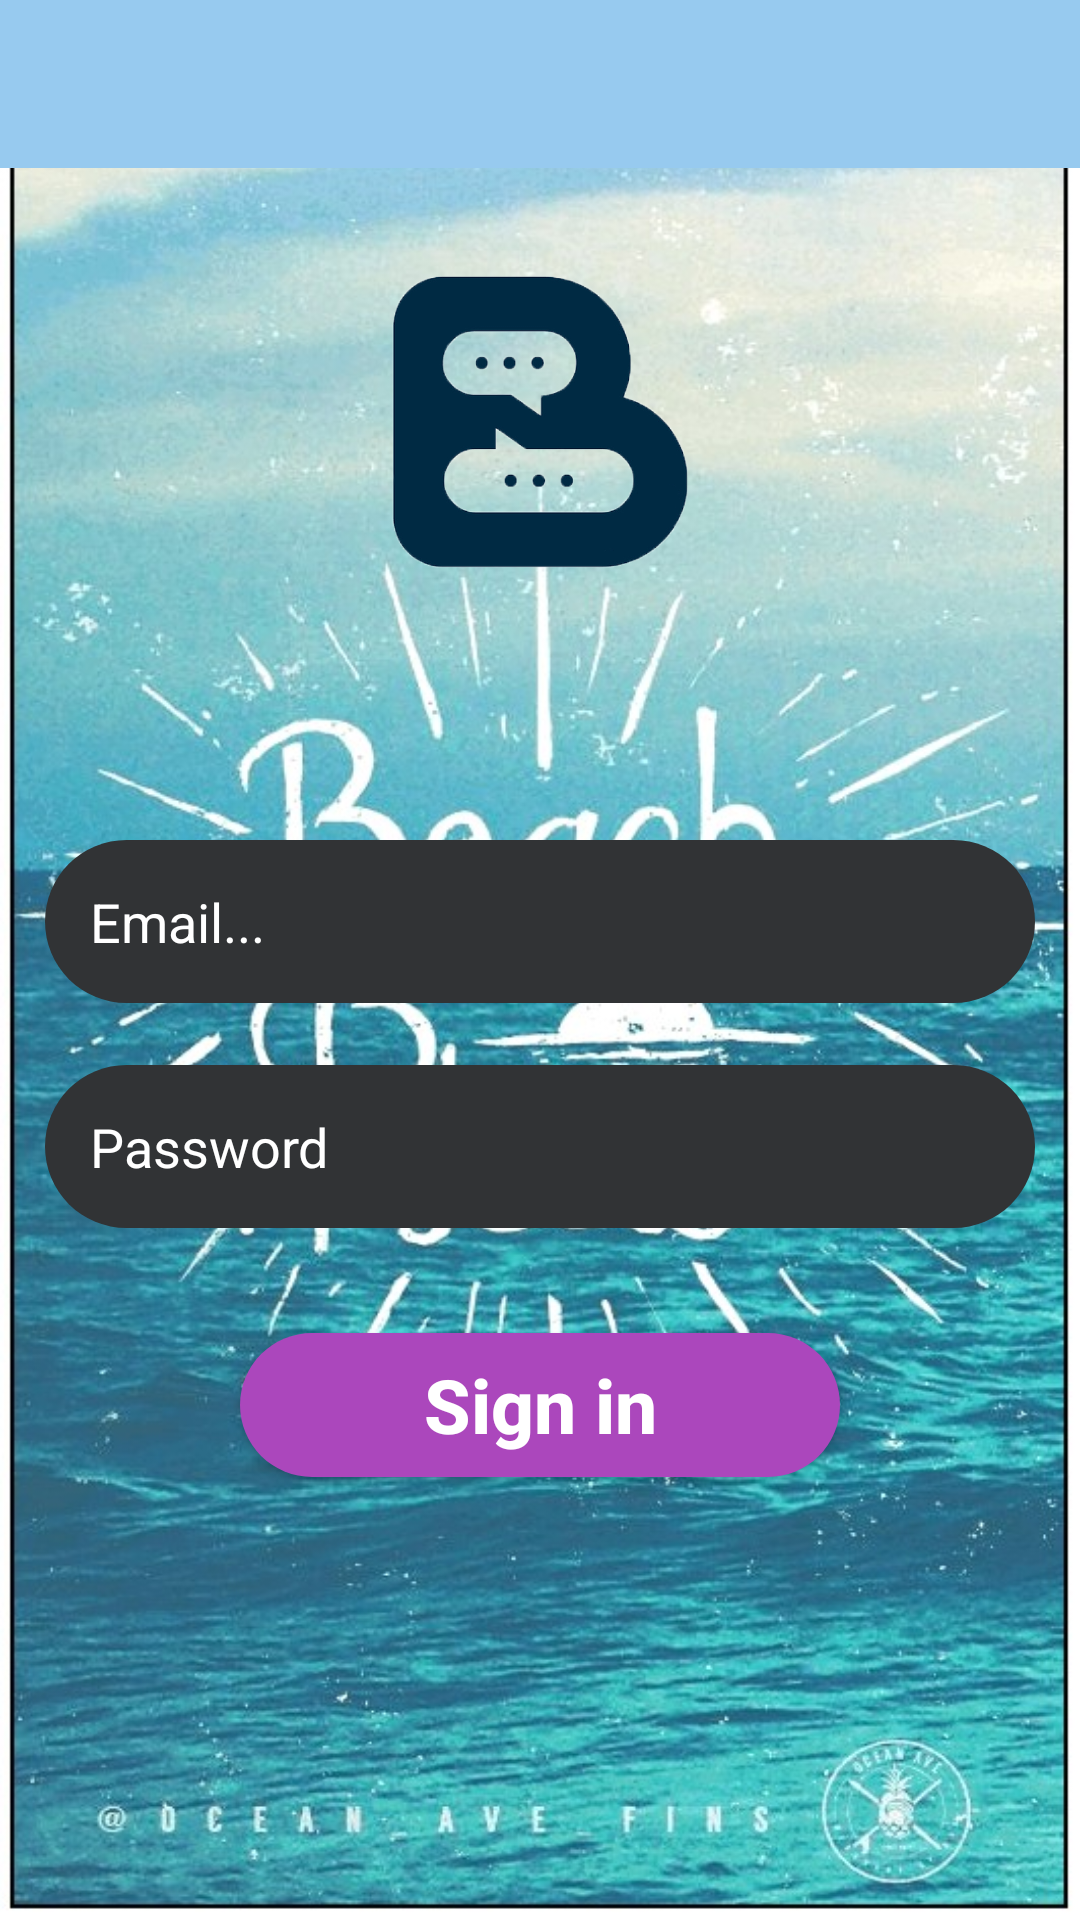

Here is an Android app screen rendered from its layout file. Give the layout XML and the strings, colors and styles it references.
<!-- AndroidManifest.xml: application theme AppTheme -->
<!-- res/layout/activity_login.xml -->
<?xml version="1.0" encoding="utf-8"?>
<RelativeLayout xmlns:android="http://schemas.android.com/apk/res/android"
    xmlns:app="http://schemas.android.com/apk/res-auto"
    xmlns:tools="http://schemas.android.com/tools"
    android:layout_width="match_parent"
    android:layout_height="match_parent"
    android:background="@drawable/login_page"
    tools:context="com.example.nemanja.mychat.LoginActivity">

    <include
        layout="@layout/app_bar_layout"
        android:id="@+id/login_toolbar">

    </include>

    <EditText
        android:id="@+id/login_email"
        android:layout_width="match_parent"

        android:layout_height="wrap_content"
        android:layout_below="@+id/login_toolbar"
        android:layout_centerHorizontal="true"
        android:layout_marginEnd="15dp"
        android:layout_marginStart="15dp"
        android:layout_marginTop="224dp"
        android:background="@drawable/search_text_background"
        android:drawableLeft="@drawable/ic_mail_outline_24dp"
        android:drawablePadding="15dp"
        android:ems="10"
        android:hint="Email..."
        android:inputType="textEmailAddress"
        android:padding="15dp"
        android:textColor="@color/light_blue"
        android:textColorHint="@android:color/background_light" />

    <EditText
        android:id="@+id/login_password"
        android:layout_width="match_parent"
        android:layout_height="wrap_content"
        android:layout_alignParentStart="true"
        android:layout_alignTop="@+id/login_email"
        android:layout_marginEnd="15dp"
        android:layout_marginStart="15dp"
        android:layout_marginTop="75dp"
        android:background="@drawable/search_text_background"
        android:drawableLeft="@drawable/ic_lock_outline_24dp"
        android:drawablePadding="15dp"
        android:ems="10"
        android:hint="Password"
        android:inputType="textPassword"
        android:padding="15dp"
        android:textColor="@color/light_blue"
        android:textColorHint="@android:color/background_light" />

    <Button
        android:id="@+id/login_button"
        android:layout_width="match_parent"
        android:layout_height="wrap_content"
        android:layout_below="@+id/login_password"
        android:layout_centerHorizontal="true"
        android:layout_marginEnd="80dp"
        android:layout_marginStart="80dp"
        android:layout_marginTop="35dp"
        android:background="@drawable/sign_in_background"
        android:shadowRadius="300"
        android:text="Sign in"
        android:textAllCaps="false"
        android:textColor="@android:color/background_light"
        android:textSize="25sp"
        android:textStyle="bold"
        android:transitionName="loginTransition"/>

    <ImageView
        android:id="@+id/login_page_logo"
        android:layout_width="100dp"
        android:layout_height="100dp"
        android:layout_below="@+id/login_toolbar"
        android:layout_centerHorizontal="true"
        android:layout_marginTop="35dp"
        app:srcCompat="@mipmap/mychat"
        android:transitionName="imageTransition"/>
</RelativeLayout>
<!-- res/layout/app_bar_layout.xml (included above) -->
<?xml version="1.0" encoding="utf-8"?>
<android.support.v7.widget.Toolbar
    xmlns:android="http://schemas.android.com/apk/res/android"
    android:id="@+id/main_app_bar"
    android:layout_width="match_parent"
    android:layout_height="wrap_content"
    android:background="@color/light_blue1"
    android:theme="@style/ThemeOverlay.AppCompat.Dark.ActionBar">

</android.support.v7.widget.Toolbar>
<!-- resources referenced by this layout -->
<resources>
  <color name="light_blue">#81d4fa</color>
  <color name="light_blue1">#97CAEF</color>
  <!-- drawable login_page: jpg bitmap (drawable, 165212 bytes) -->
  <!-- drawable search_text_background (drawable) -->
  <?xml version="1.0" encoding="utf-8"?>
  <shape xmlns:android="http://schemas.android.com/apk/res/android">
  
      <solid android:color="@color/colorAccent"></solid>
  
      <corners android:radius="30dp"></corners>
  
  </shape>
  <!-- drawable sign_in_background (drawable) -->
  <?xml version="1.0" encoding="utf-8"?>
  <shape xmlns:android="http://schemas.android.com/apk/res/android">
  
  <solid android:color="@color/light_purple"></solid>
      <corners android:radius="50dp"></corners>
  </shape>
  <!-- mipmap mychat: png bitmap (mipmap-mdpi, 1017213 bytes) -->
  <style name="AppTheme" parent="Theme.AppCompat.Light.NoActionBar">
          
          <item name="colorPrimary">@color/colorPrimary</item>
          <item name="colorPrimaryDark">@color/light_blue3</item>
          <item name="colorAccent">@color/colorAccent</item>
          
          <item name="android:windowActivityTransitions">true</item>
      </style>
  <color name="colorAccent">#313335</color>
  <color name="light_purple">#ab47bc</color>
  <color name="colorPrimary">#87B5D7</color>
  <color name="light_blue3">#87B5D7</color>
</resources>
